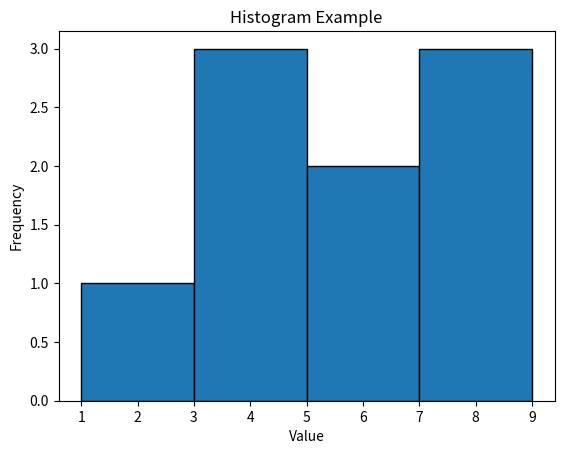

Source code (Python):
import matplotlib.pyplot as plt

# sample data
data = [1, 3, 3, 3, 5, 6, 8, 8, 9]

# set the number of bins
num_bins = 4

# create the histogram
plt.hist(data, bins=num_bins, edgecolor='black')

# set the title and labels
plt.title('Histogram Example')
plt.xlabel('Value')
plt.ylabel('Frequency')

# display the histogram
plt.show()
